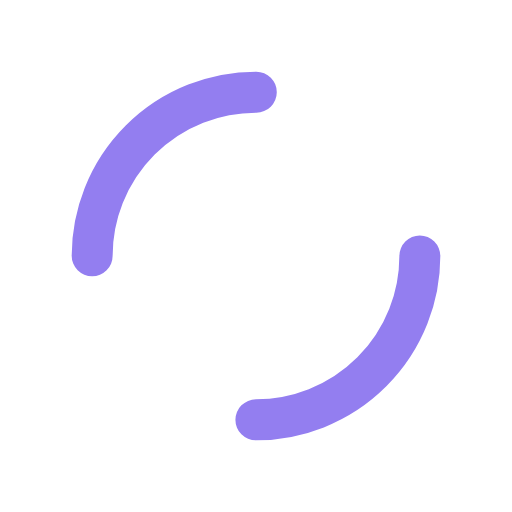
t = 0.00 s
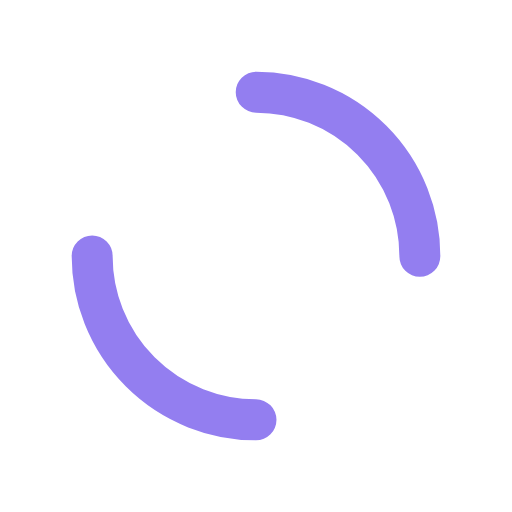
t = 0.25 s
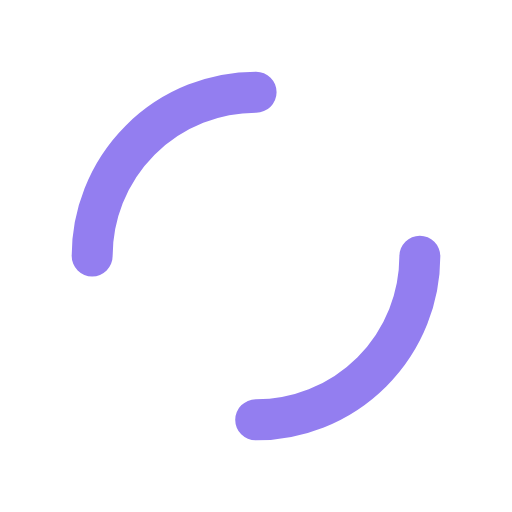
t = 0.50 s
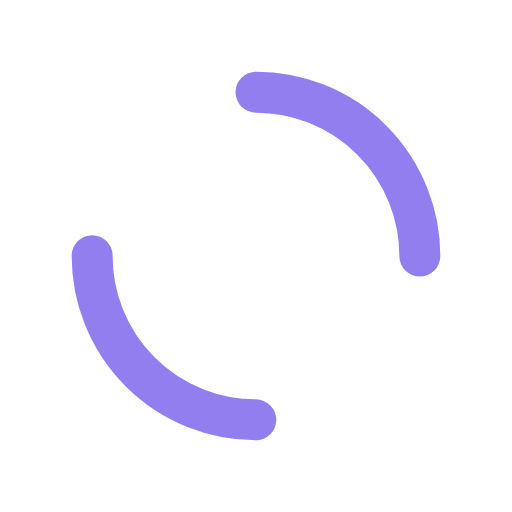
t = 0.75 s

The animated SVG that drew these frames (rendered in a browser with its animation timeline set to each time). Animation: 1 SMIL element (animateTransform=1); one cycle of 1.00 s, repeats indefinitely.

<?xml version="1.0" encoding="utf-8"?>
<svg xmlns="http://www.w3.org/2000/svg" xmlns:xlink="http://www.w3.org/1999/xlink" style="margin: auto; background: rgba(0, 0, 0, 0) none repeat scroll 0% 0%; display: block; shape-rendering: auto;" width="200px" height="200px" viewBox="0 0 100 100" preserveAspectRatio="xMidYMid">
<circle cx="50" cy="50" r="32" stroke-width="8" stroke="#937ef0" stroke-dasharray="50.26548245743669 50.26548245743669" fill="none" stroke-linecap="round">
  <animateTransform attributeName="transform" type="rotate" repeatCount="indefinite" dur="1s" keyTimes="0;1" values="0 50 50;360 50 50"></animateTransform>
</circle>
<!-- [ldio] generated by https://loading.io/ --></svg>